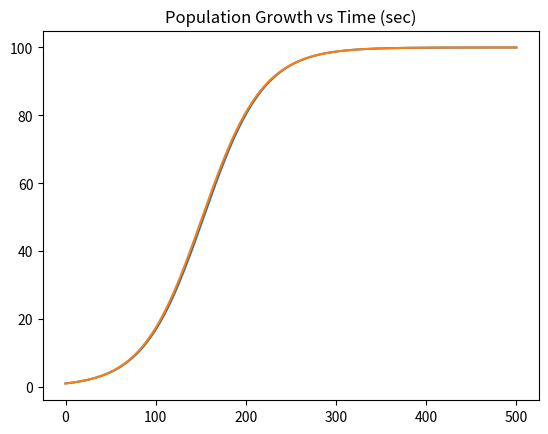

Here is the Python script that generated this plot:
import math

from matplotlib import pyplot as plt

H = 0.01
R = 0.03                # growth rate
K = 100                 # carrying capacity.
N0 = 1                  # initial population (at t = 0)
TIME_LIMIT = 500        # time limit for plot (seconds)

def popLogistic(t):
    val = K / (1 + (K / N0 - 1) * math.exp(-R * t))
    return val

def rateEqn(N, t):
    # note for logistic growth, the rate does not depend on time.
    # instead, it's based on the current population and carrying capacity.
    # will still pass time as an argument to this function, 
    # even though it's not needed.
    val = R * ((K - N)/K) * N
    return val

def calcNext(N, t):
    # calculate the runge kutta terms.
    k1 = rateEqn(N, t)
    k2 = rateEqn(N + k1 / 2, t + H/2)
    k3 = rateEqn(N + k2 / 2, t + H/2)
    k4 = rateEqn(N + k3, t + H)
    
    # estimate the next value based on previous value.
    nextVal = N + H * (k1 + 2 * k2 + 2 * k3 + k4) / 6
    return nextVal

def main():
    print("hello")

    t = 0
    deltaT = H
    tList = [0]
    NList = [N0]
    NEstList = [N0]


    while (t <= TIME_LIMIT):
        # use previous estimated pop
        # and previous time to 
        # calculate the next estimated pop
        NPrev = NEstList[-1]
        NNext = calcNext(NPrev, t)
        NEstList.append(NNext)

        # add time to list
        t = t + deltaT
        tList.append(t)

        # add next element in list analytic solution
        pop = popLogistic(t)
        NList.append(pop)

    # plot results. 
    plt.plot(tList, NList, tList, NEstList)
    plt.title("Population Growth vs Time (sec)")
    plt.show()

    print("goodbye!")

main()


    
